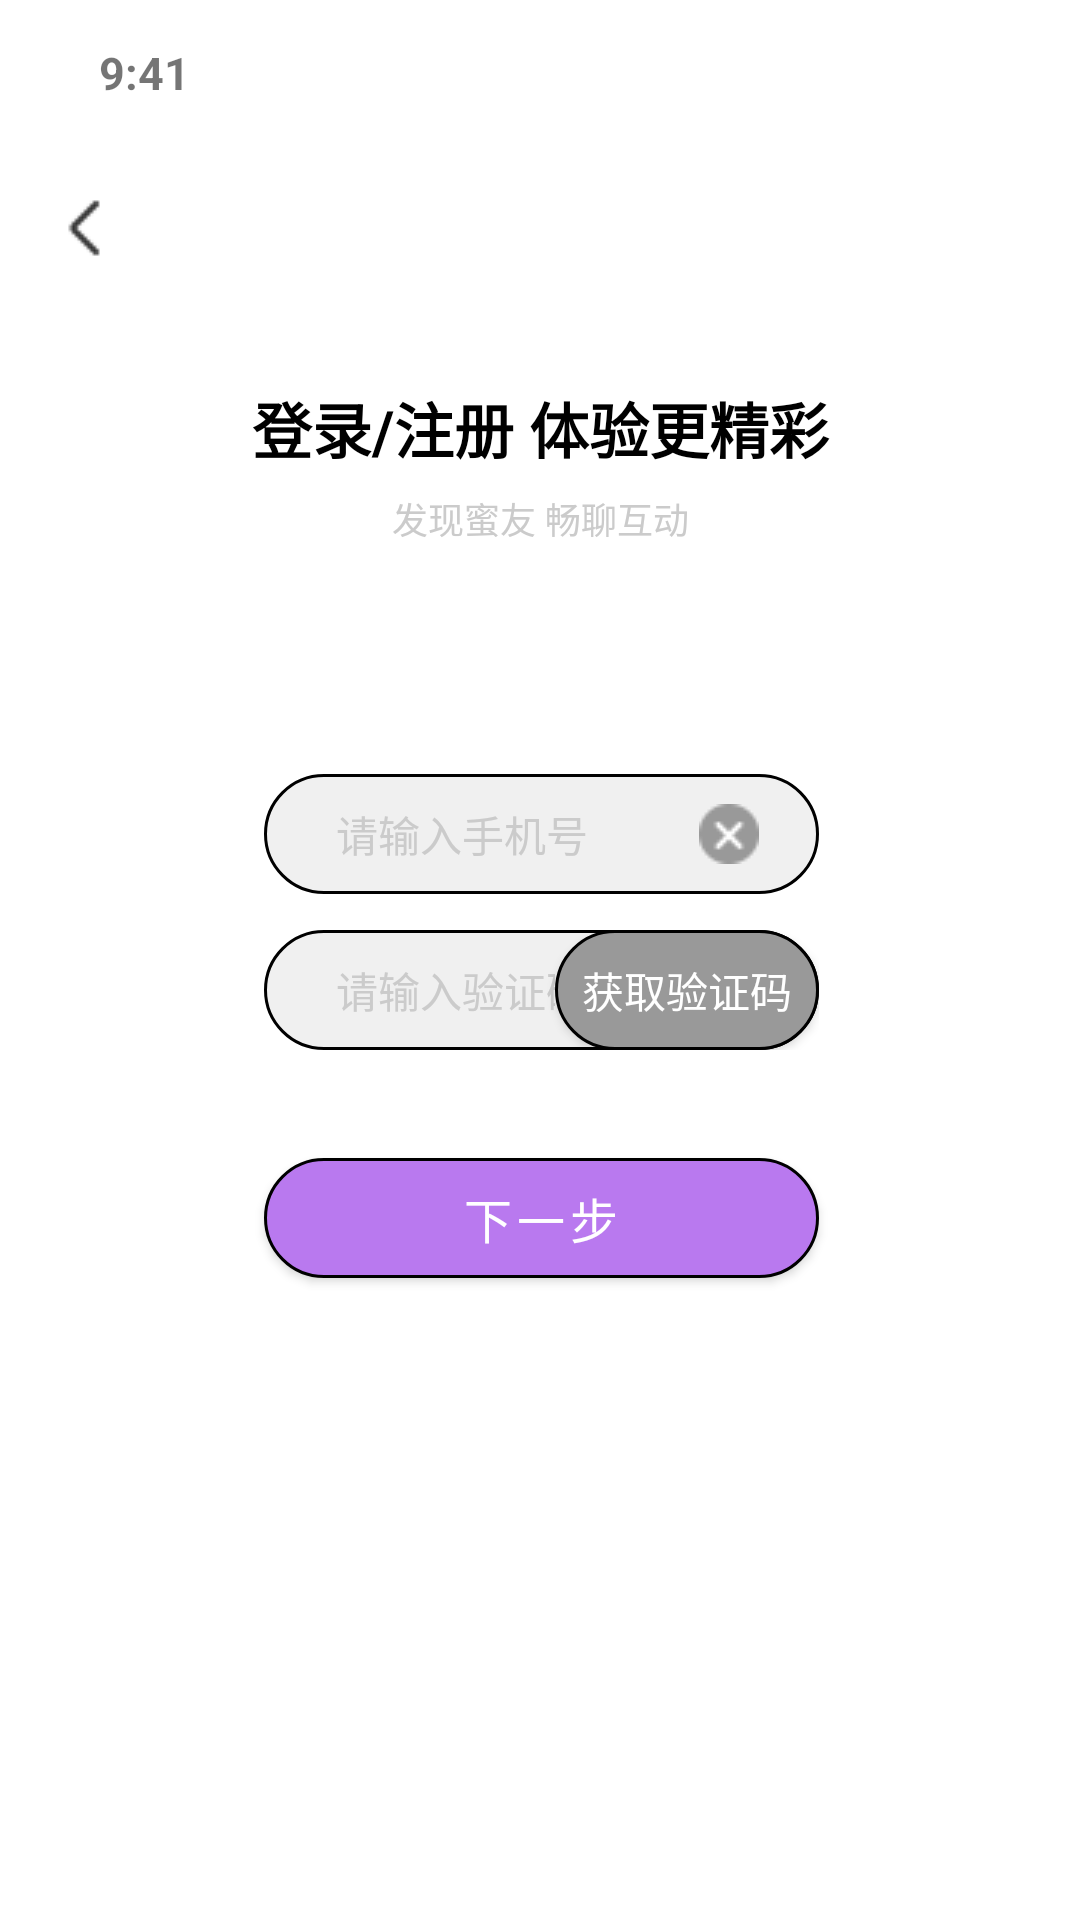

This screen was rendered from an Android layout file. Write that file and the resources it references.
<!-- AndroidManifest.xml: application theme Theme.Test_orz -->
<!-- res/layout/login.xml -->
<?xml version="1.0" encoding="utf-8"?>
<androidx.constraintlayout.widget.ConstraintLayout xmlns:android="http://schemas.android.com/apk/res/android"
    xmlns:app="http://schemas.android.com/apk/res-auto"
    xmlns:tools="http://schemas.android.com/tools"
    android:layout_width="match_parent"
    android:layout_height="match_parent">

    <TextView
        android:id="@+id/textView"
        android:layout_width="54dp"
        android:layout_height="18dp"
        android:layout_marginStart="21dp"
        android:layout_marginTop="14dp"
        android:text="9:41"
        android:gravity="center"
        android:textSize="15sp"
        android:textStyle="bold"
        app:layout_constraintStart_toStartOf="parent"
        app:layout_constraintTop_toTopOf="parent"
        tools:ignore="MissingConstraints" />

    <ImageView
        android:id="@+id/imageView"
        android:layout_width="wrap_content"
        android:layout_height="wrap_content"
        android:layout_marginTop="54dp"
        android:paddingStart="16dp"
        android:paddingTop="10dp"
        android:paddingBottom="10dp"
        app:layout_constraintTop_toTopOf="parent"
        app:srcCompat="@drawable/group5a"
        tools:ignore="MissingConstraints" />

    <TextView
        android:id="@+id/text3"
        android:layout_width="match_parent"
        android:layout_height="wrap_content"
        android:layout_marginTop="128dp"
        android:gravity="center"
        android:text="登录/注册 体验更精彩"
        android:textColor="#000000"
        android:textSize="20sp"
        android:textStyle="bold"
        app:layout_constraintTop_toTopOf="parent"
        tools:ignore="MissingConstraints" />

    <TextView
        android:id="@+id/text4"
        android:layout_width="match_parent"
        android:layout_height="wrap_content"
        android:layout_marginTop="164dp"
        android:gravity="center"
        android:text="发现蜜友 畅聊互动"
        android:textColor="#CBCBCB"
        android:textSize="12sp"
        app:layout_constraintTop_toTopOf="parent"
        tools:ignore="MissingConstraints" />

    <LinearLayout
        style="@style/InputBoxStyle"
        android:layout_width="match_parent"
        android:layout_height="40dp"
        android:layout_marginTop="258dp"
        android:layout_marginStart="88dp"
        android:layout_marginEnd="87dp"
        android:gravity="center"
        app:layout_constraintTop_toTopOf="parent"
        tools:ignore="MissingConstraints">

        <EditText
            android:id="@+id/edt1"
            style="@style/EditTextStyle"
            android:layout_width="wrap_content"
            android:layout_height="wrap_content"
            android:layout_marginStart="24dp"
            android:layout_weight="1"
            android:ems="10"
            android:hint="请输入手机号"
            android:inputType="textPersonName"
            android:textColorHint="#CBCBCB"
            android:textSize="14sp" />

        <ImageView
            android:id="@+id/img3"
            android:layout_width="wrap_content"
            android:layout_height="wrap_content"
            android:layout_gravity="center"
            android:layout_marginEnd="20dp"
            app:srcCompat="@drawable/group272" />
    </LinearLayout>


    <LinearLayout
        style="@style/InputBoxStyle"
        android:layout_width="match_parent"
        android:layout_height="40dp"
        android:layout_marginTop="310dp"
        android:layout_marginStart="88dp"
        android:layout_marginEnd="87dp"
        android:gravity="center"
        app:layout_constraintTop_toTopOf="parent"
        tools:ignore="MissingConstraints">

        <EditText
            android:id="@+id/edt2"
            android:layout_width="wrap_content"
            android:layout_height="wrap_content"
            android:layout_weight="1"
            android:layout_marginStart="24dp"
            android:ems="10"
            android:inputType="textPersonName"
            android:hint="请输入验证码"
            style="@style/EditTextStyle"
            android:textColorHint="#CBCBCB"
            android:textSize="14sp" />

        <android.widget.Button
            android:id="@+id/btn1"
            android:layout_width="wrap_content"
            android:layout_height="wrap_content"
            android:background="@drawable/captcha"
            android:text="获取验证码"
            android:textColor="#FFFFFF"
            tools:ignore="MissingClass" />

    </LinearLayout>


    <android.widget.Button
        android:id="@+id/btn2"
        android:layout_width="match_parent"
        android:layout_height="40dp"
        android:layout_marginTop="386dp"
        android:layout_marginStart="88dp"
        android:layout_marginEnd="87dp"
        android:background="@drawable/next"
        android:text="下一步"
        android:letterSpacing="0.1"
        android:textColor="#FFFFFF"
        android:textSize="16sp"
        app:layout_constraintTop_toTopOf="parent"
        tools:ignore="MissingConstraints"
        tools:layout_editor_absoluteX="88dp" />

    <LinearLayout
        android:layout_width="match_parent"
        android:layout_height="34dp"
        android:layout_marginTop="695dp"
        app:layout_constraintTop_toTopOf="parent"
        android:gravity="center"
        tools:ignore="MissingConstraints">

        <TextView
            android:id="@+id/textView12"
            android:layout_width="140.43dp"
            android:layout_height="5dp"
            android:layout_marginTop="10dp"
            android:background="@drawable/shape4"
            android:text="TextView" />
    </LinearLayout>


</androidx.constraintlayout.widget.ConstraintLayout>
<!-- resources referenced by this layout -->
<resources>
  <!-- drawable captcha (drawable) -->
  <?xml version="1.0" encoding="utf-8"?>
  <shape
      xmlns:android="http://schemas.android.com/apk/res/android"
      android:shape="rectangle">
  
      <solid android:color="#999999" />
      <corners
          android:bottomLeftRadius="25dp"
          android:bottomRightRadius="25dp"
          android:topLeftRadius="25dp"
          android:topRightRadius="25dp" />
      <stroke
          android:width="1dp"
          android:color="@color/border_color" />
  </shape>
  <!-- drawable group272: png bitmap (drawable, 631 bytes) -->
  <!-- drawable group5a: png bitmap (drawable, 269 bytes) -->
  <!-- drawable next (drawable) -->
  <?xml version="1.0" encoding="utf-8"?>
  <shape
      xmlns:android="http://schemas.android.com/apk/res/android"
      android:shape="rectangle">
  
      <solid android:color="#B979EF" />
      <corners
          android:bottomLeftRadius="25dp"
          android:bottomRightRadius="25dp"
          android:topLeftRadius="25dp"
          android:topRightRadius="25dp" />
      <stroke
          android:width="1dp"
          android:color="@color/border_color" />
  </shape>
  <!-- drawable shape4 (drawable) -->
  <?xml version="1.0" encoding="utf-8"?>
  <shape
      xmlns:android="http://schemas.android.com/apk/res/android"
      android:shape="rectangle">
  
      <solid android:color="#000000" />
      <corners
          android:bottomLeftRadius="25dp"
          android:bottomRightRadius="25dp"
          android:topLeftRadius="25dp"
          android:topRightRadius="25dp" />
      <stroke
          android:width="1dp"
          android:color="@color/border_color" />
  </shape>
  <style name="EditTextStyle">
          <item name="android:layout_marginTop">5dp</item>
          <item name="android:layout_marginRight">10dp</item>
          <item name="android:layout_marginBottom">5dp</item>
          <item name="android:layout_marginLeft">10dp</item>
          <item name="android:background">@null</item>
      </style>
  <style name="InputBoxStyle">
          <item name="android:layout_centerHorizontal">true</item>
          <item name="android:layout_marginLeft">18dp</item>
          <item name="android:layout_marginRight">18dp</item>
          <item name="android:background">@drawable/border_input_box</item>
          <item name="android:gravity">center</item>
          <item name="android:orientation">horizontal</item>
      </style>
  <style name="Theme.Test_orz" parent="Theme.MaterialComponents.DayNight.DarkActionBar">
          
          <item name="colorPrimary">@color/purple_500</item>
          <item name="colorPrimaryVariant">@color/purple_700</item>
          <item name="colorOnPrimary">@color/white</item>
          
          <item name="colorSecondary">@color/teal_200</item>
          <item name="colorSecondaryVariant">@color/teal_700</item>
          <item name="colorOnSecondary">@color/black</item>
          
          <item name="android:statusBarColor">?attr/colorPrimaryVariant</item>
          
      </style>
  <!-- drawable border_input_box (drawable) -->
  <?xml version="1.0" encoding="utf-8"?>
  <shape xmlns:android="http://schemas.android.com/apk/res/android">
      <solid android:color="#F0F0F0" />
      <corners
          android:bottomLeftRadius="25dp"
          android:bottomRightRadius="25dp"
          android:topLeftRadius="25dp"
          android:topRightRadius="25dp" />
      <stroke
          android:width="1dp"
          android:color="@color/border_color" />
  </shape>
  <color name="purple_500">#FF6200EE</color>
  <color name="purple_700">#FF3700B3</color>
  <color name="white">#FFFFFFFF</color>
  <color name="teal_200">#FF03DAC5</color>
  <color name="teal_700">#FF018786</color>
  <color name="black">#FF000000</color>
</resources>
